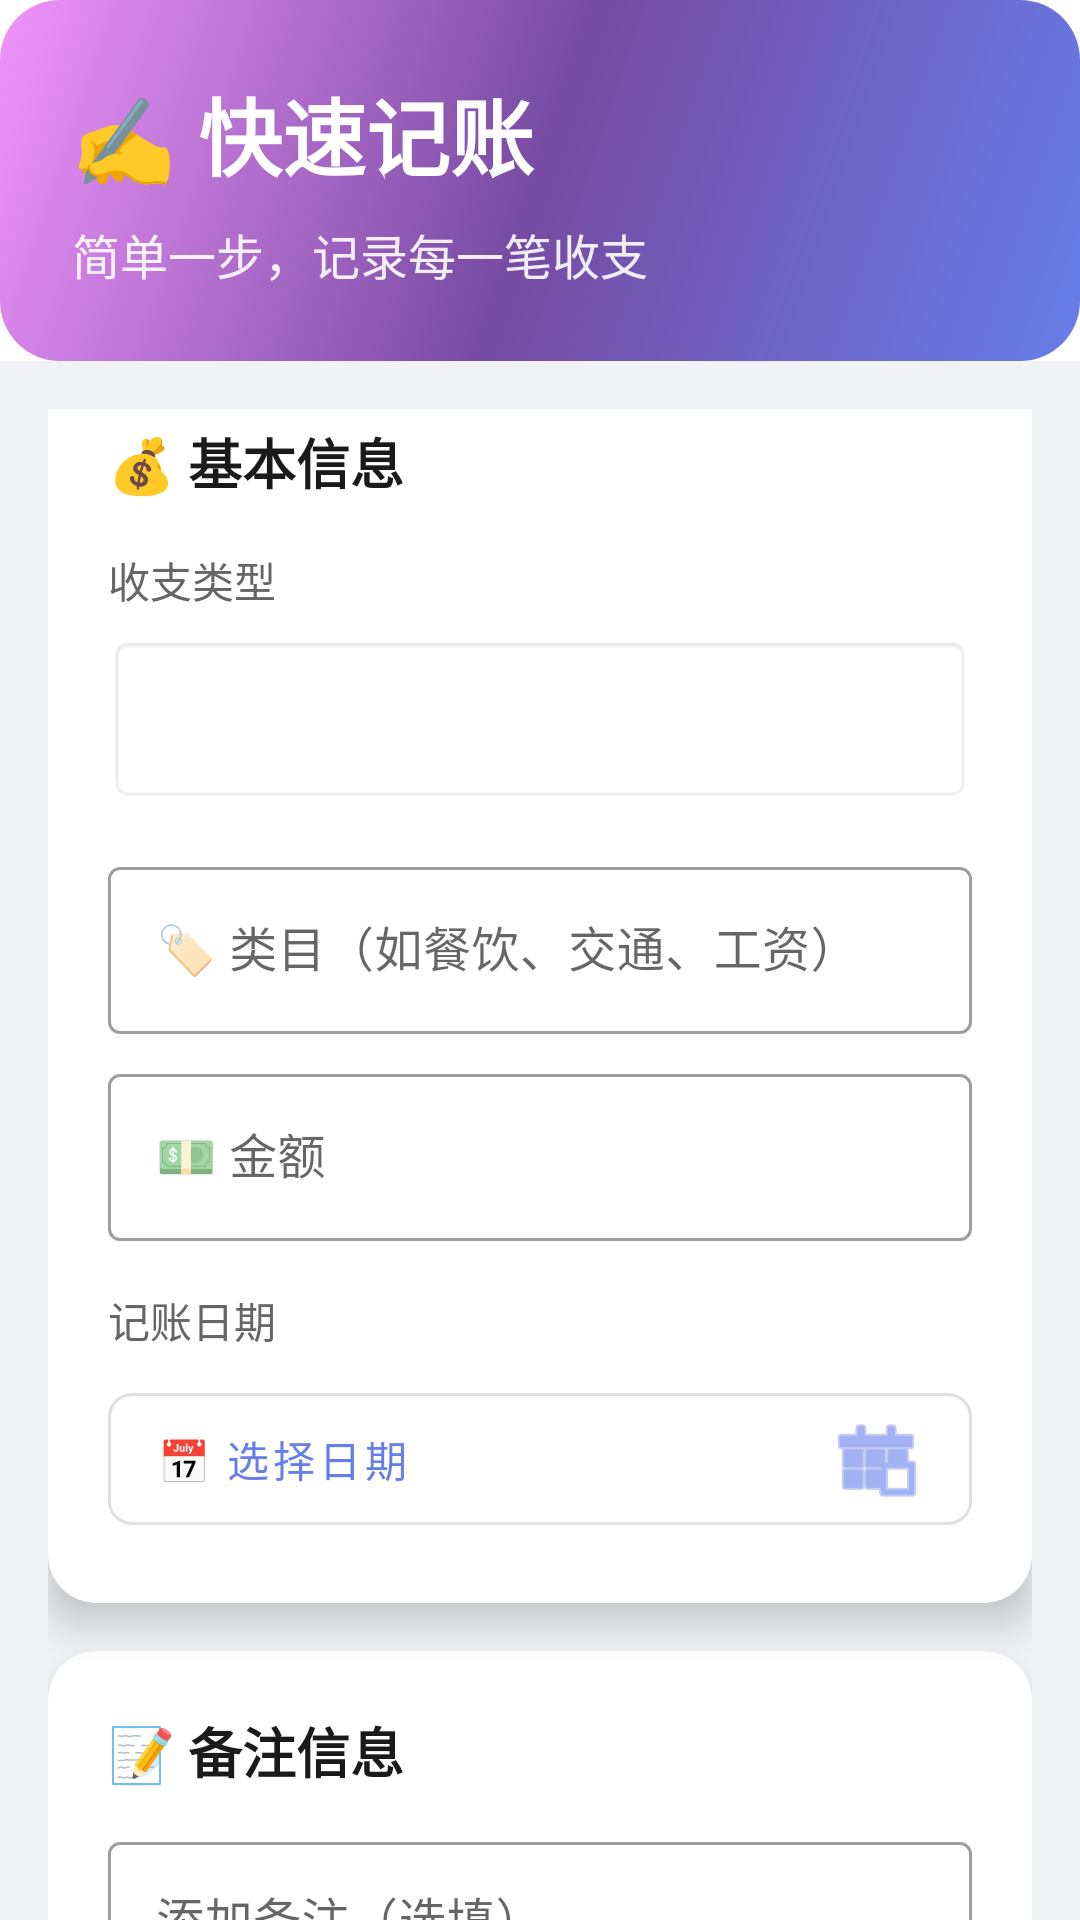

This screen was rendered from an Android layout file. Write that file and the resources it references.
<!-- AndroidManifest.xml: application theme Theme.MyApplication -->
<!-- res/layout/fragment_dashboard.xml -->
<?xml version="1.0" encoding="utf-8"?>
<androidx.core.widget.NestedScrollView xmlns:android="http://schemas.android.com/apk/res/android"
    xmlns:app="http://schemas.android.com/apk/res-auto"
    android:layout_width="match_parent"
    android:layout_height="match_parent"
    android:background="#F0F2F5"
    android:fillViewport="true">

    <LinearLayout
        android:layout_width="match_parent"
        android:layout_height="wrap_content"
        android:orientation="vertical">

        
        <com.google.android.material.card.MaterialCardView
            android:layout_width="match_parent"
            android:layout_height="wrap_content"
            app:cardCornerRadius="0dp"
            app:cardElevation="0dp">

            <LinearLayout
                android:layout_width="match_parent"
                android:layout_height="wrap_content"
                android:background="@drawable/bg_gradient_purple_pink"
                android:orientation="vertical"
                android:padding="24dp"
                android:paddingBottom="32dp">

                <TextView
                    android:layout_width="match_parent"
                    android:layout_height="wrap_content"
                    android:text="✍️ 快速记账"
                    android:textColor="#FFFFFF"
                    android:textSize="28sp"
                    android:textStyle="bold" />

                <TextView
                    android:layout_width="match_parent"
                    android:layout_height="wrap_content"
                    android:layout_marginTop="8dp"
                    android:text="简单一步，记录每一笔收支"
                    android:textColor="#FFFFFF"
                    android:textSize="16sp"
                    android:alpha="0.9" />
            </LinearLayout>
        </com.google.android.material.card.MaterialCardView>

        
        <LinearLayout
            android:layout_width="match_parent"
            android:layout_height="wrap_content"
            android:orientation="vertical"
            android:padding="16dp"
            android:paddingBottom="80dp">

            
            <com.google.android.material.card.MaterialCardView
                android:layout_width="match_parent"
                android:layout_height="wrap_content"
                android:layout_marginTop="-16dp"
                app:cardCornerRadius="16dp"
                app:cardElevation="8dp">

                <LinearLayout
                    android:layout_width="match_parent"
                    android:layout_height="wrap_content"
                    android:orientation="vertical"
                    android:padding="20dp">

                    <TextView
                        android:layout_width="match_parent"
                        android:layout_height="wrap_content"
                        android:text="💰 基本信息"
                        android:textColor="#1A1A1A"
                        android:textSize="18sp"
                        android:textStyle="bold" />

                    
                    <TextView
                        android:layout_width="match_parent"
                        android:layout_height="wrap_content"
                        android:layout_marginTop="16dp"
                        android:text="收支类型"
                        android:textColor="#666666"
                        android:textSize="14sp" />

                    <Spinner
                        android:id="@+id/spinner_type"
                        android:layout_width="match_parent"
                        android:layout_height="56dp"
                        android:layout_marginTop="8dp"
                        android:background="@android:drawable/editbox_background"
                        android:paddingStart="16dp"
                        android:paddingEnd="16dp" />

                    
                    <com.google.android.material.textfield.TextInputLayout
                        android:layout_width="match_parent"
                        android:layout_height="wrap_content"
                        android:layout_marginTop="16dp"
                        style="@style/Widget.MaterialComponents.TextInputLayout.OutlinedBox">

                        <com.google.android.material.textfield.TextInputEditText
                            android:id="@+id/edit_category"
                            android:layout_width="match_parent"
                            android:layout_height="wrap_content"
                            android:hint="🏷️ 类目（如餐饮、交通、工资）"
                            android:inputType="text" />
                    </com.google.android.material.textfield.TextInputLayout>

                    
                    <com.google.android.material.textfield.TextInputLayout
                        android:layout_width="match_parent"
                        android:layout_height="wrap_content"
                        android:layout_marginTop="8dp"
                        style="@style/Widget.MaterialComponents.TextInputLayout.OutlinedBox">

                        <com.google.android.material.textfield.TextInputEditText
                            android:id="@+id/edit_amount"
                            android:layout_width="match_parent"
                            android:layout_height="wrap_content"
                            android:hint="💵 金额"
                            android:inputType="numberDecimal" />
                    </com.google.android.material.textfield.TextInputLayout>

                    
                    <TextView
                        android:layout_width="match_parent"
                        android:layout_height="wrap_content"
                        android:layout_marginTop="16dp"
                        android:text="记账日期"
                        android:textColor="#666666"
                        android:textSize="14sp" />

                    <com.google.android.material.button.MaterialButton
                        android:id="@+id/button_date"
                        style="@style/Widget.MaterialComponents.Button.OutlinedButton"
                        android:layout_width="match_parent"
                        android:layout_height="56dp"
                        android:layout_marginTop="8dp"
                        android:text="📅 选择日期"
                        android:textAlignment="textStart"
                        app:cornerRadius="8dp"
                        app:icon="@android:drawable/ic_menu_today"
                        app:iconGravity="end" />
                </LinearLayout>
            </com.google.android.material.card.MaterialCardView>

            
            <com.google.android.material.card.MaterialCardView
                android:layout_width="match_parent"
                android:layout_height="wrap_content"
                android:layout_marginTop="16dp"
                app:cardCornerRadius="16dp"
                app:cardElevation="4dp">

                <LinearLayout
                    android:layout_width="match_parent"
                    android:layout_height="wrap_content"
                    android:orientation="vertical"
                    android:padding="20dp">

                    <TextView
                        android:layout_width="match_parent"
                        android:layout_height="wrap_content"
                        android:text="📝 备注信息"
                        android:textColor="#1A1A1A"
                        android:textSize="18sp"
                        android:textStyle="bold" />

                    <com.google.android.material.textfield.TextInputLayout
                        android:layout_width="match_parent"
                        android:layout_height="wrap_content"
                        android:layout_marginTop="12dp"
                        style="@style/Widget.MaterialComponents.TextInputLayout.OutlinedBox">

                        <com.google.android.material.textfield.TextInputEditText
                            android:id="@+id/edit_remark"
                            android:layout_width="match_parent"
                            android:layout_height="wrap_content"
                            android:gravity="top"
                            android:hint="添加备注（选填）"
                            android:inputType="textMultiLine"
                            android:lines="3"
                            android:minLines="3" />
                    </com.google.android.material.textfield.TextInputLayout>
                </LinearLayout>
            </com.google.android.material.card.MaterialCardView>

            
            <com.google.android.material.card.MaterialCardView
                android:layout_width="match_parent"
                android:layout_height="wrap_content"
                android:layout_marginTop="16dp"
                app:cardCornerRadius="16dp"
                app:cardElevation="4dp">

                <LinearLayout
                    android:layout_width="match_parent"
                    android:layout_height="wrap_content"
                    android:orientation="vertical"
                    android:padding="20dp">

                    <TextView
                        android:layout_width="match_parent"
                        android:layout_height="wrap_content"
                        android:text="🤖 智能识别"
                        android:textColor="#1A1A1A"
                        android:textSize="18sp"
                        android:textStyle="bold" />

                    <TextView
                        android:layout_width="match_parent"
                        android:layout_height="wrap_content"
                        android:layout_marginTop="8dp"
                        android:text="上传支付宝账单截图，自动识别金额和类目"
                        android:textColor="#666666"
                        android:textSize="14sp"
                        android:lineSpacingExtra="2dp" />

                    <com.google.android.material.button.MaterialButton
                        android:id="@+id/button_upload_bill"
                        style="@style/Widget.MaterialComponents.Button.OutlinedButton"
                        android:layout_width="match_parent"
                        android:layout_height="56dp"
                        android:layout_marginTop="12dp"
                        android:text="📸 上传账单图片"
                        app:cornerRadius="12dp"
                        app:icon="@android:drawable/ic_menu_camera"
                        app:iconTint="#667EEA" />
                </LinearLayout>
            </com.google.android.material.card.MaterialCardView>

            
            <com.google.android.material.button.MaterialButton
                android:id="@+id/button_save_record"
                android:layout_width="match_parent"
                android:layout_height="64dp"
                android:layout_marginTop="24dp"
                android:text="💾 保存记账"
                android:textSize="18sp"
                app:cornerRadius="16dp"
                app:backgroundTint="#667EEA"
                style="@style/Widget.MaterialComponents.Button" />
        </LinearLayout>
    </LinearLayout>
</androidx.core.widget.NestedScrollView>
<!-- resources referenced by this layout -->
<resources>
  <!-- drawable bg_gradient_purple_pink (drawable) -->
  <?xml version="1.0" encoding="utf-8"?>
  <shape xmlns:android="http://schemas.android.com/apk/res/android">
      <gradient
          android:angle="135"
          android:startColor="#667EEA"
          android:centerColor="#764BA2"
          android:endColor="#F093FB"
          android:type="linear" />
      <corners android:radius="20dp" />
  </shape>
  <style name="Theme.MyApplication" parent="Theme.MaterialComponents.DayNight.DarkActionBar">
          
          <item name="colorPrimary">@color/primary</item>
          <item name="colorPrimaryVariant">@color/primary_dark</item>
          <item name="colorOnPrimary">@color/white</item>
          
          <item name="colorSecondary">@color/income_green</item>
          <item name="colorSecondaryVariant">@color/income_green_light</item>
          <item name="colorOnSecondary">@color/white</item>
          
          <item name="android:statusBarColor">@color/primary_dark</item>
          
          <item name="android:windowBackground">@color/background</item>
          
          <item name="materialCardViewStyle">@style/Widget.App.CardView</item>
          <item name="floatingActionButtonStyle">@style/Widget.App.FloatingActionButton</item>
      </style>
  <color name="primary">#667EEA</color>
  <color name="primary_dark">#5568D3</color>
  <color name="white">#FFFFFFFF</color>
  <color name="income_green">#4CAF50</color>
  <color name="income_green_light">#81C784</color>
  <color name="background">#F7F8FA</color>
  <style name="Widget.App.CardView" parent="Widget.MaterialComponents.CardView">
          <item name="cardCornerRadius">16dp</item>
          <item name="cardElevation">4dp</item>
      </style>
  <style name="Widget.App.FloatingActionButton" parent="Widget.MaterialComponents.FloatingActionButton">
          <item name="backgroundTint">@color/primary</item>
          <item name="tint">@color/white</item>
          <item name="elevation">6dp</item>
      </style>
</resources>
